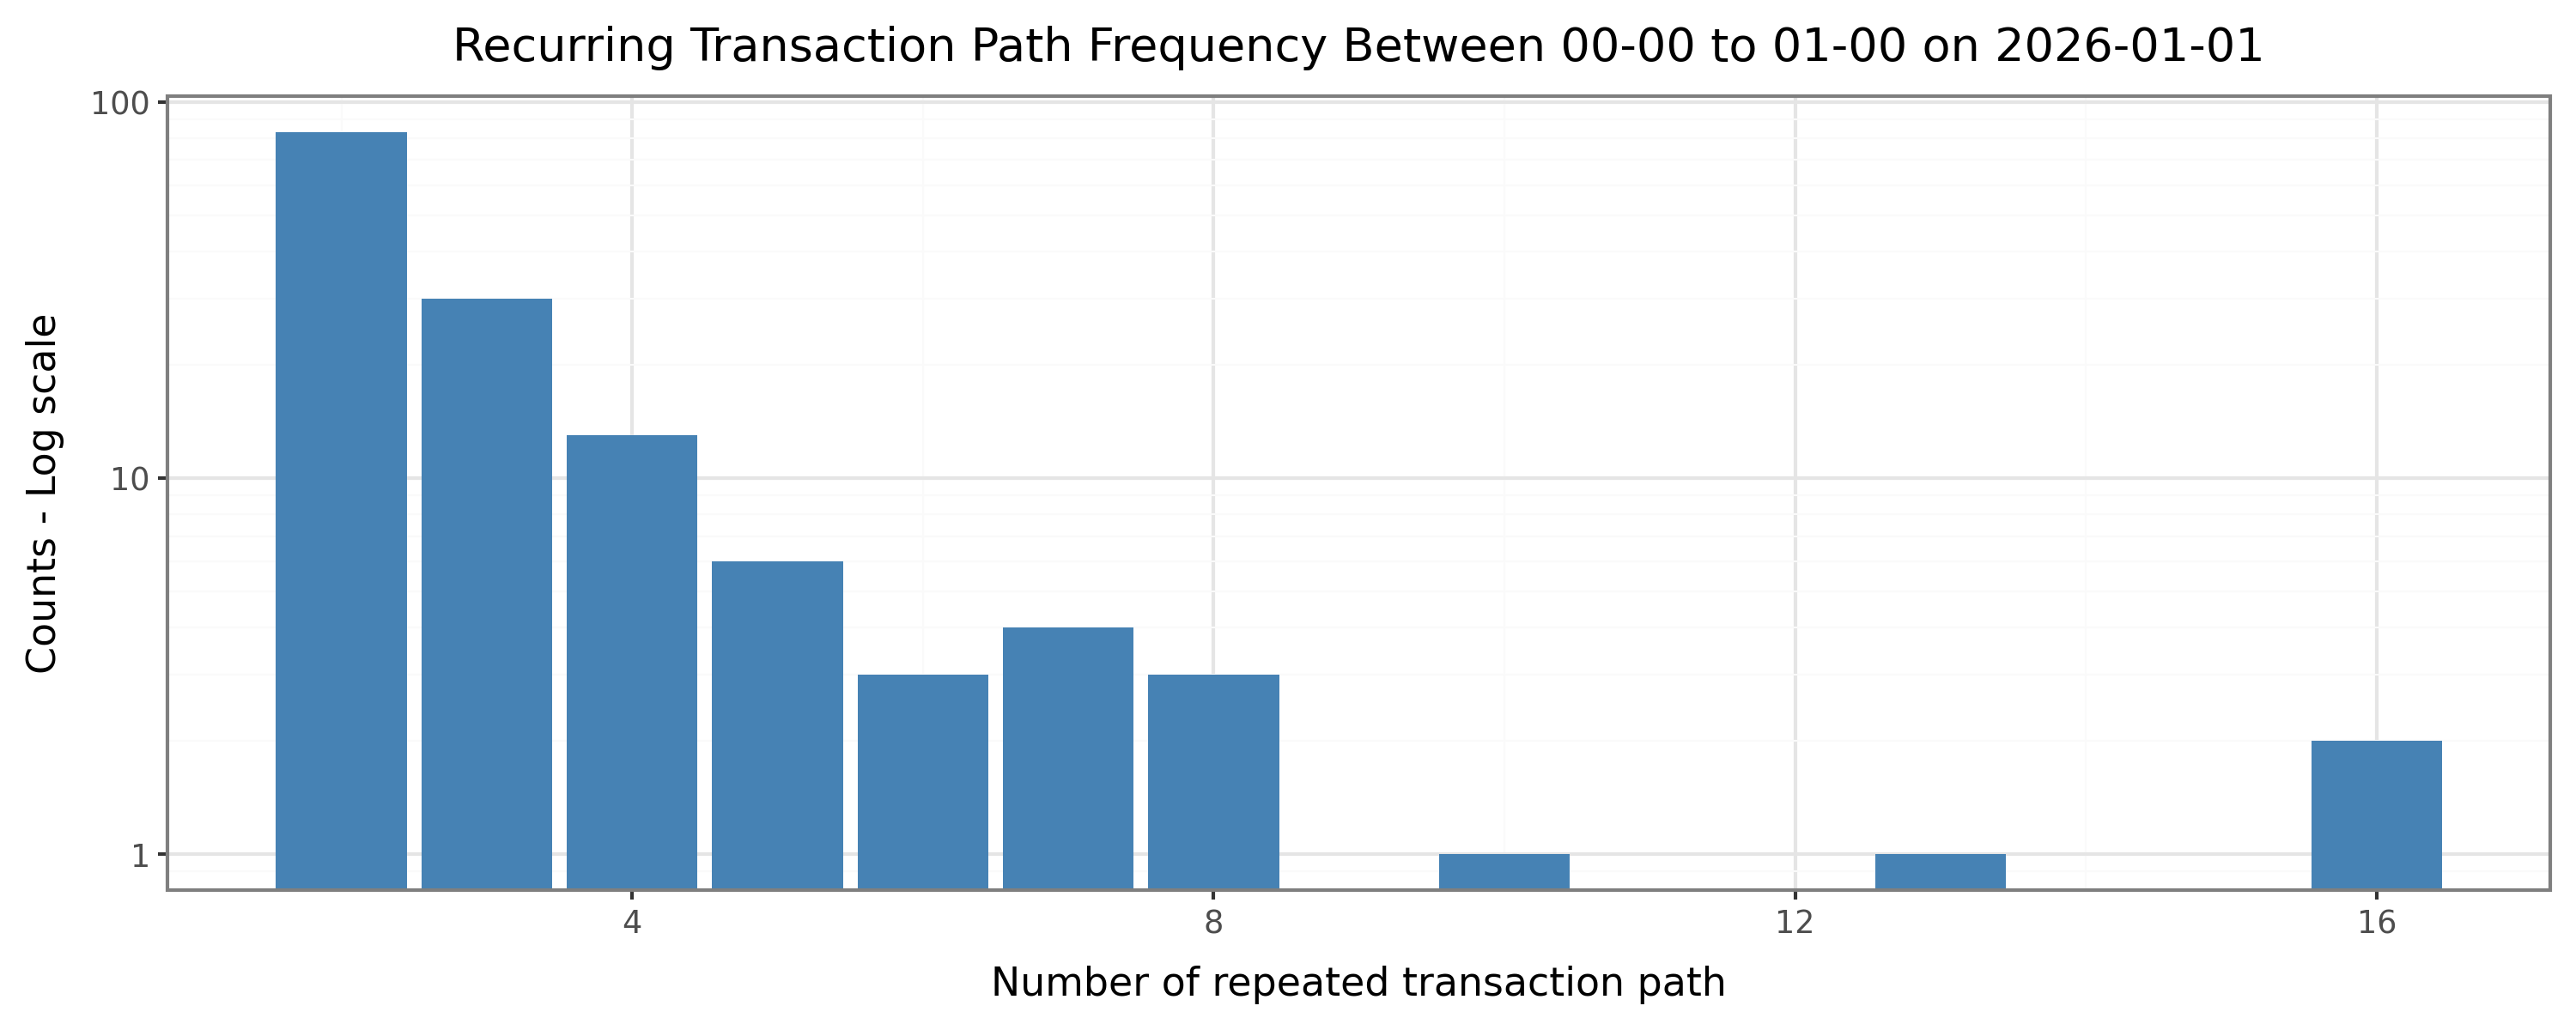

The file beside this chart, header and first rows:
source, target, counts
bded2da4e5a470bb7ac4bdd62a925839db21a554…, a67858826f0a1fc1107e692336d30ede6e6e2a7e…, 2
3d4665d038ceed6649e59e863cc038721ec29d47…, 428ba97b30481ccc42c02c775afd51fd83690f32…, 2
0262b278c3fe42f7435f7cafda46241b87a65524…, a67858826f0a1fc1107e692336d30ede6e6e2a7e…, 2
2cc641f509f2fcdd4e3c4e6511d331071b0645bc…, d74709bdcbdc6996c776a0dea744de1bd273577f…, 2
986c53fc7b7b58706f442f9e401a74bb34da4e0c…, 134df58785de24a41d0dcfd3faf5e29e2ce6328d…, 3
986c53fc7b7b58706f442f9e401a74bb34da4e0c…, a67858826f0a1fc1107e692336d30ede6e6e2a7e…, 2
36f33567566b40e3735ab205784919ac5d99cbe6…, 026ed98cdcdd973c7348c2ec9c7d3abd77c735fe…, 2
4f99094eba592530f2e9075bb87cb2e8ca92bed6…, 134df58785de24a41d0dcfd3faf5e29e2ce6328d…, 2
f18ca29d37a8158c52ea6ebc5087e0aba1ee25be…, 134df58785de24a41d0dcfd3faf5e29e2ce6328d…, 2
f18ca29d37a8158c52ea6ebc5087e0aba1ee25be…, a67858826f0a1fc1107e692336d30ede6e6e2a7e…, 2
f18ca29d37a8158c52ea6ebc5087e0aba1ee25be…, 428ba97b30481ccc42c02c775afd51fd83690f32…, 2
3d52acb5f5430253bd2111244b12bbdb27de2ecf…, 134df58785de24a41d0dcfd3faf5e29e2ce6328d…, 2
7405ccc163792e5f883d1f5be80b3e54a588e797…, 134df58785de24a41d0dcfd3faf5e29e2ce6328d…, 2
7405ccc163792e5f883d1f5be80b3e54a588e797…, 428ba97b30481ccc42c02c775afd51fd83690f32…, 2
573a33aaaca25e07882dc6b695c9f3687d57c3c4…, ce9f513b378f190fcdc37d0ca4d1bf6eae78310f…, 2
580dcd30dfb74ccf95b38abfeb75f53469c4e294…, bfd31ccaa67936d7eaa569be61f39d8e419e9985…, 2
93512fb32f60771b2c9862fec9922e8d828ff70d…, 134df58785de24a41d0dcfd3faf5e29e2ce6328d…, 3
b96d5abe8d6d91015949eec71e43d9ae2a9a5c16…, 2d8b50c08819197201068cb999b1e91b7daffaba…, 2
0a0d6a60c449ad488a99c72b156967577836fc40…, f73106523fe47615c539887e5cb0ed25a171df2c…, 3
3ee55ae6ca01f7787a656a323a80b1b8e4006a12…, 134df58785de24a41d0dcfd3faf5e29e2ce6328d…, 8
3ee55ae6ca01f7787a656a323a80b1b8e4006a12…, 428ba97b30481ccc42c02c775afd51fd83690f32…, 4
3ee55ae6ca01f7787a656a323a80b1b8e4006a12…, 8d42985adbf733a4f3988937c2711995bd1b3cf3…, 2
6a84f66a111434515604c18768bbac2dc29be09a…, 428ba97b30481ccc42c02c775afd51fd83690f32…, 3
6a84f66a111434515604c18768bbac2dc29be09a…, 134df58785de24a41d0dcfd3faf5e29e2ce6328d…, 4
b5719dd16ed7d530450aeb419ec89c57c3078542…, 81f22d8ed65845c2c17e7d21152e972b4d35aa29…, 2
5a51097640f647dfa24ad3520910f5212447aa11…, c9499af18e40b2ef7c7ab7b62208761c90470ebe…, 2
5a51097640f647dfa24ad3520910f5212447aa11…, 8d42985adbf733a4f3988937c2711995bd1b3cf3…, 2
3b7dc6668eb14053a02810d62eb1fe006016dbe8…, 12ab0ef021bec642574a3452f4f37fdd490c4da2…, 2
17aaa9994f5f14b975e2245cd536552fa646727f…, 8218cac106af27aa4bd625024fb6ef447dec5711…, 2
f8e1e867beb3e0a79e8e29af63ecb0eb53612644…, d2b07ca9873c82ee436d83edcdaa2f5fa80eb47a…, 2
51002cb5e1b4c011c8701be9813df0b265b9551f…, d74709bdcbdc6996c776a0dea744de1bd273577f…, 2
354459ef7f30606984b29f64466d803d70b88662…, 134df58785de24a41d0dcfd3faf5e29e2ce6328d…, 4
354459ef7f30606984b29f64466d803d70b88662…, cd0293442dcde89c0fcb64f55435680308108cbd…, 2
354459ef7f30606984b29f64466d803d70b88662…, 8d42985adbf733a4f3988937c2711995bd1b3cf3…, 2
354459ef7f30606984b29f64466d803d70b88662…, 428ba97b30481ccc42c02c775afd51fd83690f32…, 3
06b2612af16a92193beadfe1608f3a90aefa256e…, 134df58785de24a41d0dcfd3faf5e29e2ce6328d…, 2
06b2612af16a92193beadfe1608f3a90aefa256e…, c5ba868315dbe8111bf8993cd5be5b01cf979295…, 5
06b2612af16a92193beadfe1608f3a90aefa256e…, c9499af18e40b2ef7c7ab7b62208761c90470ebe…, 2
9edc2bb15387155d5b02ff4e04a23e608776e12f…, 01a813c003eed876d23ae3e8ce501f75c653489c…, 3
c634b878ebc33130bb3dbeedbcf608e55f55c992…, 3abe3710b2f9179ae090bbe85ec863c0f5a940cd…, 2
17ddefdae99291c245bf9a9fb028740e47dd9f9b…, 428ba97b30481ccc42c02c775afd51fd83690f32…, 5
17ddefdae99291c245bf9a9fb028740e47dd9f9b…, 3abe3710b2f9179ae090bbe85ec863c0f5a940cd…, 4
e8b349b003bf28ffa63176ca1d777b08bde1ae0c…, 934ccebcbba5819ee5f6462a2a6204cb83563d36…, 2
e8b349b003bf28ffa63176ca1d777b08bde1ae0c…, 8cf91f6ce4fbc726f2a534362dfc03669d6c6873…, 5
c977eef6a398882ff01d2d1b553d4eb73b586453…, 2cdf0131476eaeaaad27ffcc87f3c182d9c30c36…, 8
8cf91f6ce4fbc726f2a534362dfc03669d6c6873…, 934ccebcbba5819ee5f6462a2a6204cb83563d36…, 2
9f593a0499b0d52777be42e8d2add873f1422fe9…, 2f341c707dd7ed8bf190fd37253d33e02bf89803…, 2
e3beba3effc7b7332343acbb73acb1848b2ba294…, fa2380ac3eabdb9bfd971b134e043cf81fa0214b…, 7
4ef2a35c69b80f917fe58356cc1ebc40a0e20e13…, 934ccebcbba5819ee5f6462a2a6204cb83563d36…, 5
be8a94373bf390a8ef7de21ae75bfbc5568c6d57…, 2cdf0131476eaeaaad27ffcc87f3c182d9c30c36…, 6
2576ba9642c4c746462874e258c810e7990abc65…, 428ba97b30481ccc42c02c775afd51fd83690f32…, 3
2576ba9642c4c746462874e258c810e7990abc65…, 134df58785de24a41d0dcfd3faf5e29e2ce6328d…, 4
2576ba9642c4c746462874e258c810e7990abc65…, b0cbb018f44e00fe28e0763343c20d036d484106…, 3
a19b8d2840d868aa651914dbdf649242930ff6f7…, 134df58785de24a41d0dcfd3faf5e29e2ce6328d…, 3
3ed51a6f2bbe0b14fc6730d122f067a95a976878…, 134df58785de24a41d0dcfd3faf5e29e2ce6328d…, 2
d99e97c7d61f688f596f6ce871547a0c382e0a72…, d74709bdcbdc6996c776a0dea744de1bd273577f…, 2
d99e97c7d61f688f596f6ce871547a0c382e0a72…, 428ba97b30481ccc42c02c775afd51fd83690f32…, 3
dadae2777fb15744740c3a195ed00990c63f97b9…, d74709bdcbdc6996c776a0dea744de1bd273577f…, 2
457a123a1e659991d797f83113cbc95f8af5a18f…, d74709bdcbdc6996c776a0dea744de1bd273577f…, 2
feefa76307cf9621115681ae0646c8becb3e5ead…, d74709bdcbdc6996c776a0dea744de1bd273577f…, 16
... 86 more rows
